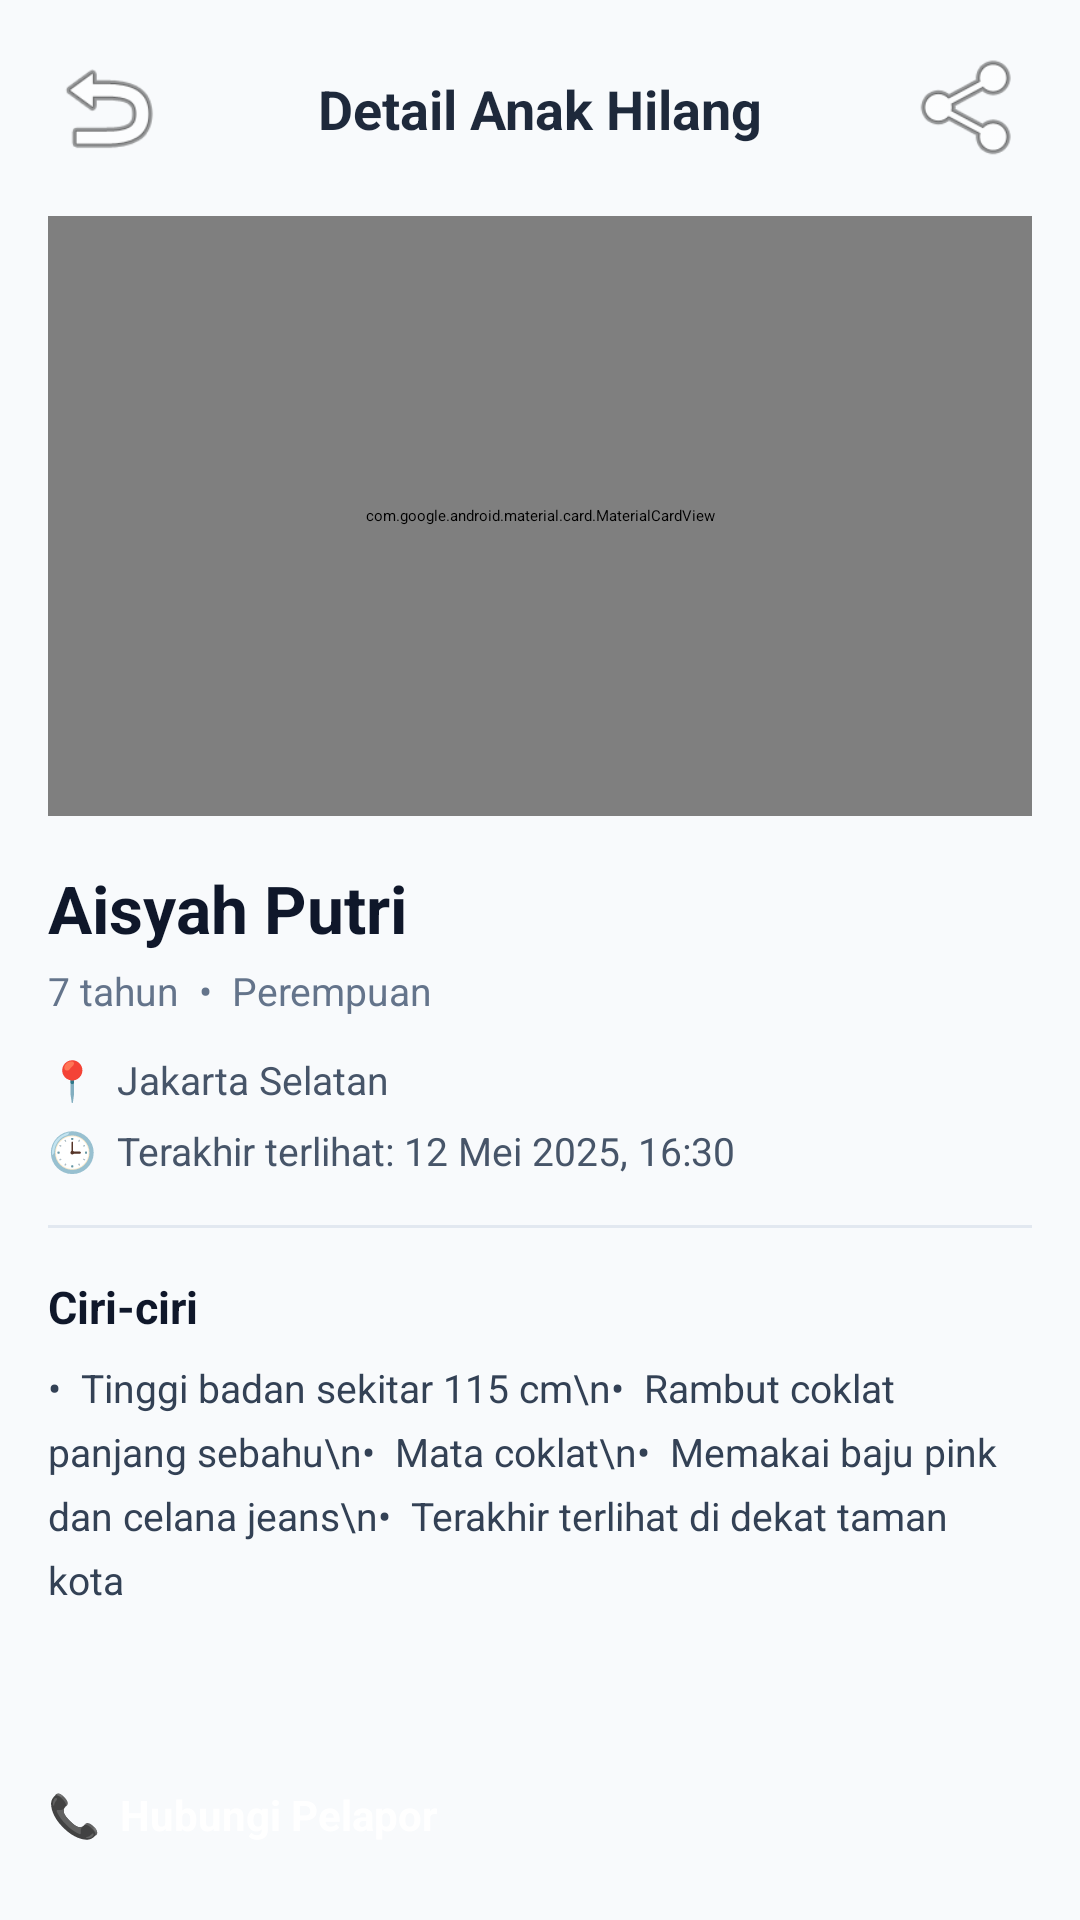

This screen was rendered from an Android layout file. Write that file and the resources it references.
<!-- AndroidManifest.xml: application theme Theme.Pertemuan2 -->
<!-- res/layout/activity_detail.xml -->
<?xml version="1.0" encoding="utf-8"?>
<ScrollView xmlns:android="http://schemas.android.com/apk/res/android"
    xmlns:app="http://schemas.android.com/apk/res-auto"
    xmlns:tools="http://schemas.android.com/tools"
    android:layout_width="match_parent"
    android:layout_height="match_parent"
    android:fillViewport="true"
    android:background="#F8FAFC"
    tools:context=".DetailActivity">

    <androidx.constraintlayout.widget.ConstraintLayout
        android:id="@+id/main"
        android:layout_width="match_parent"
        android:layout_height="wrap_content"
        android:paddingTop="16dp"
        android:paddingBottom="24dp">

        <ImageButton
            android:id="@+id/btnBack"
            android:layout_width="40dp"
            android:layout_height="40dp"
            android:layout_marginStart="16dp"
            android:background="?attr/selectableItemBackgroundBorderless"
            android:src="@android:drawable/ic_menu_revert"
            app:tint="#1E293B"
            app:layout_constraintStart_toStartOf="parent"
            app:layout_constraintTop_toTopOf="parent" />

        <TextView
            android:id="@+id/txtHeaderTitle"
            android:layout_width="wrap_content"
            android:layout_height="wrap_content"
            android:text="Detail Anak Hilang"
            android:textColor="#1E293B"
            android:textSize="18sp"
            android:textStyle="bold"
            app:layout_constraintBottom_toBottomOf="@+id/btnBack"
            app:layout_constraintEnd_toStartOf="@+id/btnShareHeader"
            app:layout_constraintStart_toEndOf="@+id/btnBack"
            app:layout_constraintTop_toTopOf="@+id/btnBack" />

        <ImageButton
            android:id="@+id/btnShareHeader"
            android:layout_width="40dp"
            android:layout_height="40dp"
            android:layout_marginEnd="16dp"
            android:background="?attr/selectableItemBackgroundBorderless"
            android:src="@android:drawable/ic_menu_share"
            app:tint="#1E293B"
            app:layout_constraintEnd_toEndOf="parent"
            app:layout_constraintTop_toTopOf="parent" />

        <com.google.android.material.card.MaterialCardView
            android:id="@+id/cardImage"
            android:layout_width="0dp"
            android:layout_height="200dp"
            android:layout_marginStart="16dp"
            android:layout_marginTop="16dp"
            android:layout_marginEnd="16dp"
            app:cardCornerRadius="16dp"
            app:cardElevation="0dp"
            app:strokeWidth="0dp"
            app:layout_constraintEnd_toEndOf="parent"
            app:layout_constraintStart_toStartOf="parent"
            app:layout_constraintTop_toBottomOf="@+id/btnBack">

            <androidx.constraintlayout.widget.ConstraintLayout
                android:layout_width="match_parent"
                android:layout_height="match_parent">

                <ImageView
                    android:id="@+id/imgDetailAnak"
                    android:layout_width="match_parent"
                    android:layout_height="match_parent"
                    android:scaleType="centerCrop"
                    app:srcCompat="@drawable/girl" />

                <com.google.android.material.card.MaterialCardView
                    android:id="@+id/cardBadge"
                    android:layout_width="wrap_content"
                    android:layout_height="wrap_content"
                    android:layout_marginTop="12dp"
                    android:layout_marginEnd="12dp"
                    app:cardBackgroundColor="#EF4444"
                    app:cardCornerRadius="8dp"
                    app:cardElevation="0dp"
                    app:strokeWidth="0dp"
                    app:layout_constraintEnd_toEndOf="parent"
                    app:layout_constraintTop_toTopOf="parent">

                    <TextView
                        android:id="@+id/txtBadgeStatus"
                        android:layout_width="wrap_content"
                        android:layout_height="wrap_content"
                        android:paddingHorizontal="10dp"
                        android:paddingVertical="6dp"
                        android:text="Hilang 2 hari lalu"
                        android:textColor="#FFFFFF"
                        android:textSize="11sp"
                        android:textStyle="bold" />
                </com.google.android.material.card.MaterialCardView>

            </androidx.constraintlayout.widget.ConstraintLayout>
        </com.google.android.material.card.MaterialCardView>

        <TextView
            android:id="@+id/txtNamaAnak"
            android:layout_width="0dp"
            android:layout_height="wrap_content"
            android:layout_marginStart="16dp"
            android:layout_marginTop="16dp"
            android:layout_marginEnd="16dp"
            android:text="Aisyah Putri"
            android:textColor="#0F172A"
            android:textSize="22sp"
            android:textStyle="bold"
            app:layout_constraintEnd_toEndOf="parent"
            app:layout_constraintStart_toStartOf="parent"
            app:layout_constraintTop_toBottomOf="@+id/cardImage" />

        <TextView
            android:id="@+id/txtUmurGender"
            android:layout_width="0dp"
            android:layout_marginStart="16dp"
            android:layout_marginTop="4dp"
            android:layout_marginEnd="16dp"
            android:text="7 tahun  •  Perempuan"
            android:textColor="#64748B"
            android:textSize="13sp"
            android:layout_height="wrap_content"
            app:layout_constraintEnd_toEndOf="parent"
            app:layout_constraintStart_toStartOf="parent"
            app:layout_constraintTop_toBottomOf="@+id/txtNamaAnak" />

        <TextView
            android:id="@+id/txtLokasi"
            android:layout_width="0dp"
            android:layout_height="wrap_content"
            android:layout_marginStart="16dp"
            android:layout_marginTop="12dp"
            android:layout_marginEnd="16dp"
            android:text="📍  Jakarta Selatan"
            android:textColor="#475569"
            android:textSize="13sp"
            app:layout_constraintEnd_toEndOf="parent"
            app:layout_constraintStart_toStartOf="parent"
            app:layout_constraintTop_toBottomOf="@+id/txtUmurGender" />

        <TextView
            android:id="@+id/txtTerakhirTerlihat"
            android:layout_width="0dp"
            android:layout_height="wrap_content"
            android:layout_marginStart="16dp"
            android:layout_marginTop="6dp"
            android:layout_marginEnd="16dp"
            android:text="🕒  Terakhir terlihat: 12 Mei 2025, 16:30"
            android:textColor="#475569"
            android:textSize="13sp"
            app:layout_constraintEnd_toEndOf="parent"
            app:layout_constraintStart_toStartOf="parent"
            app:layout_constraintTop_toBottomOf="@+id/txtLokasi" />

        <View
            android:id="@+id/divider"
            android:layout_width="0dp"
            android:layout_height="1dp"
            android:layout_marginStart="16dp"
            android:layout_marginTop="16dp"
            android:layout_marginEnd="16dp"
            android:background="#E2E8F0"
            app:layout_constraintEnd_toEndOf="parent"
            app:layout_constraintStart_toStartOf="parent"
            app:layout_constraintTop_toBottomOf="@+id/txtTerakhirTerlihat" />

        <TextView
            android:id="@+id/txtTitleCiri"
            android:layout_width="0dp"
            android:layout_height="wrap_content"
            android:layout_marginStart="16dp"
            android:layout_marginTop="16dp"
            android:layout_marginEnd="16dp"
            android:text="Ciri-ciri"
            android:textColor="#0F172A"
            android:textSize="15sp"
            android:textStyle="bold"
            app:layout_constraintEnd_toEndOf="parent"
            app:layout_constraintStart_toStartOf="parent"
            app:layout_constraintTop_toBottomOf="@+id/divider" />

        <TextView
            android:id="@+id/txtListCiri"
            android:layout_width="0dp"
            android:layout_height="wrap_content"
            android:layout_marginStart="16dp"
            android:layout_marginTop="8dp"
            android:layout_marginEnd="16dp"
            android:lineSpacingExtra="6dp"
            android:text="•  Tinggi badan sekitar 115 cm\n•  Rambut coklat panjang sebahu\n•  Mata coklat\n•  Memakai baju pink dan celana jeans\n•  Terakhir terlihat di dekat taman kota"
            android:textColor="#334155"
            android:textSize="13sp"
            app:layout_constraintEnd_toEndOf="parent"
            app:layout_constraintStart_toStartOf="parent"
            app:layout_constraintTop_toBottomOf="@+id/txtTitleCiri" />

        <Button
            android:id="@+id/btnHubungiPelapor"
            android:layout_width="0dp"
            android:layout_height="48dp"
            android:layout_marginStart="16dp"
            android:layout_marginTop="60dp"
            android:layout_marginEnd="16dp"
            android:backgroundTint="#2563EB"
            android:text="📞  Hubungi Pelapor"
            android:textColor="#FFFFFF"
            android:textSize="14sp"
            android:textStyle="bold"
            app:cornerRadius="10dp"
            app:layout_constraintEnd_toEndOf="parent"
            app:layout_constraintHorizontal_bias="0.0"
            app:layout_constraintStart_toStartOf="parent"
            app:layout_constraintTop_toBottomOf="@+id/txtListCiri" />

        <Button
            android:id="@+id/btnBagikanInfo"
            style="@style/Widget.MaterialComponents.Button.OutlinedButton"
            android:layout_width="0dp"
            android:layout_height="48dp"
            android:layout_marginStart="16dp"
            android:layout_marginTop="8dp"
            android:layout_marginEnd="16dp"
            android:text="🔗  BAGIKAN INFORMASI"
            android:textColor="#2563EB"
            android:textSize="13sp"
            android:textStyle="bold"
            app:cornerRadius="10dp"
            app:layout_constraintEnd_toEndOf="parent"
            app:layout_constraintHorizontal_bias="0.0"
            app:layout_constraintStart_toStartOf="parent"
            app:layout_constraintTop_toBottomOf="@+id/btnHubungiPelapor"
            app:strokeColor="#2563EB"
            app:strokeWidth="1.5dp" />

    </androidx.constraintlayout.widget.ConstraintLayout>
</ScrollView>
<!-- resources referenced by this layout -->
<resources>
  <style name="Theme.Pertemuan2" parent="Base.Theme.Pertemuan2">
          
          <item name="android:navigationBarColor">@android:color/transparent</item>
          <item name="android:statusBarColor">@android:color/transparent</item>
          <item name="android:windowLightStatusBar">?attr/isLightTheme</item>
      </style>
</resources>
